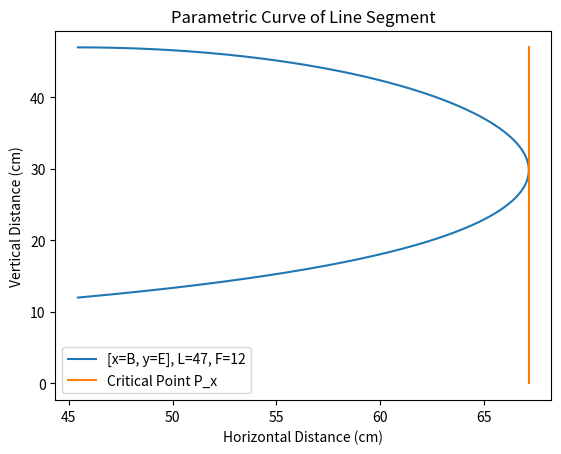

This figure's Python source:
# Plots the motion of the head of a line segment moving across a point

from matplotlib import pyplot as plt
import numpy as np

# evaluates x_2, equiv to b
def eval_b_positive_root(l, a, c, f):
    return a+abs(l)/(1+(f/(c-a))**2)**(1/2)


# negative solution of quadratic equation for b (not used for now)
def eval_b_negative_root(l, a, c, f):
    return a-abs(l)/(1+(f/(c-a))**2)**(1/2)


# # evaluates y_2, equiv to e
def eval_e(a, b, c, f):
    return (f*(a-b))/(a-c)


# # starting parameters
a = 0  # start of tail of object
l = 47  # length
f = 12  # height of vertical bar that object is resting on
c = (l**2-f**2)**(1/2) # assuming line segment is at a=0 # distance of vertical bar from (0, 0), pythagorean theorem

b_evaluated = eval_b_positive_root(l, a, c, f)
e_evaluated = eval_e(a, b_evaluated, c, f)


# plots parametric equations
b_list = []
e_list = []
num_points_linspace = 1000
# c≠a, only applies to special case of right triangle ACF
for x in np.linspace(a, c-0.0001, num_points_linspace):
    a = x
    b = eval_b_positive_root(l, a, c, f)
    e = eval_e(a, b, c, f)
    b_list.append(b)
    e_list.append(e)

plt.plot(b_list, e_list, label=f"[x=B, y=E], L={l}, F={f}")

# the formula for the turning point graphed as a vertical line
turning_point = eval_b_positive_root(
    l, c-(l**(2/3)*f**(4/3)-f**2)**(1/2), c, f)
# print(turning_point)
plt.plot([turning_point, turning_point], [0, l], label='Critical Point P_x')

plt.xlabel("Horizontal Distance (cm)")
plt.ylabel("Vertical Distance (cm)")
plt.title("Parametric Curve of Line Segment")
plt.legend(loc='lower left')
plt.show()
